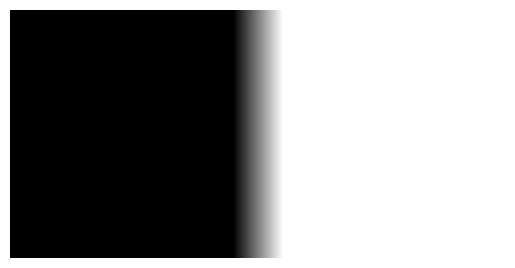

Generate this figure with matplotlib:

#     -------------------------------------------------------------------
# 
#      Mach bands.
# 
#      For Chapter 19, Fig. 19.2 of
#      Keener and Sneyd, Mathematical Physiology, 3rd Edition, Springer.
# 
# [redacted]
# 
#     -------------------------------------------------------------------

import numpy as np
import matplotlib.pyplot as plt

mach = np.zeros((1000, 2000), dtype=np.uint16)  # A nice big matrix, to get decent resolution

width = 100  # The width of the ramp
light = 55000  # The brightness on the bright side of the ramp
dark = 15500   # The brightness on the dark side of the ramp

mach[:, :1000-width] = dark
mach[:, 1000+width:2000] = light

for i in range(1, 2*width):
    mach[:, 1000-width+i] = dark + i*(light-dark)/(2*width)   # probably not the most efficient way, but good enough

plt.imshow(mach, cmap='gray', vmin=dark, vmax=light)
plt.axis('off')
plt.show()
